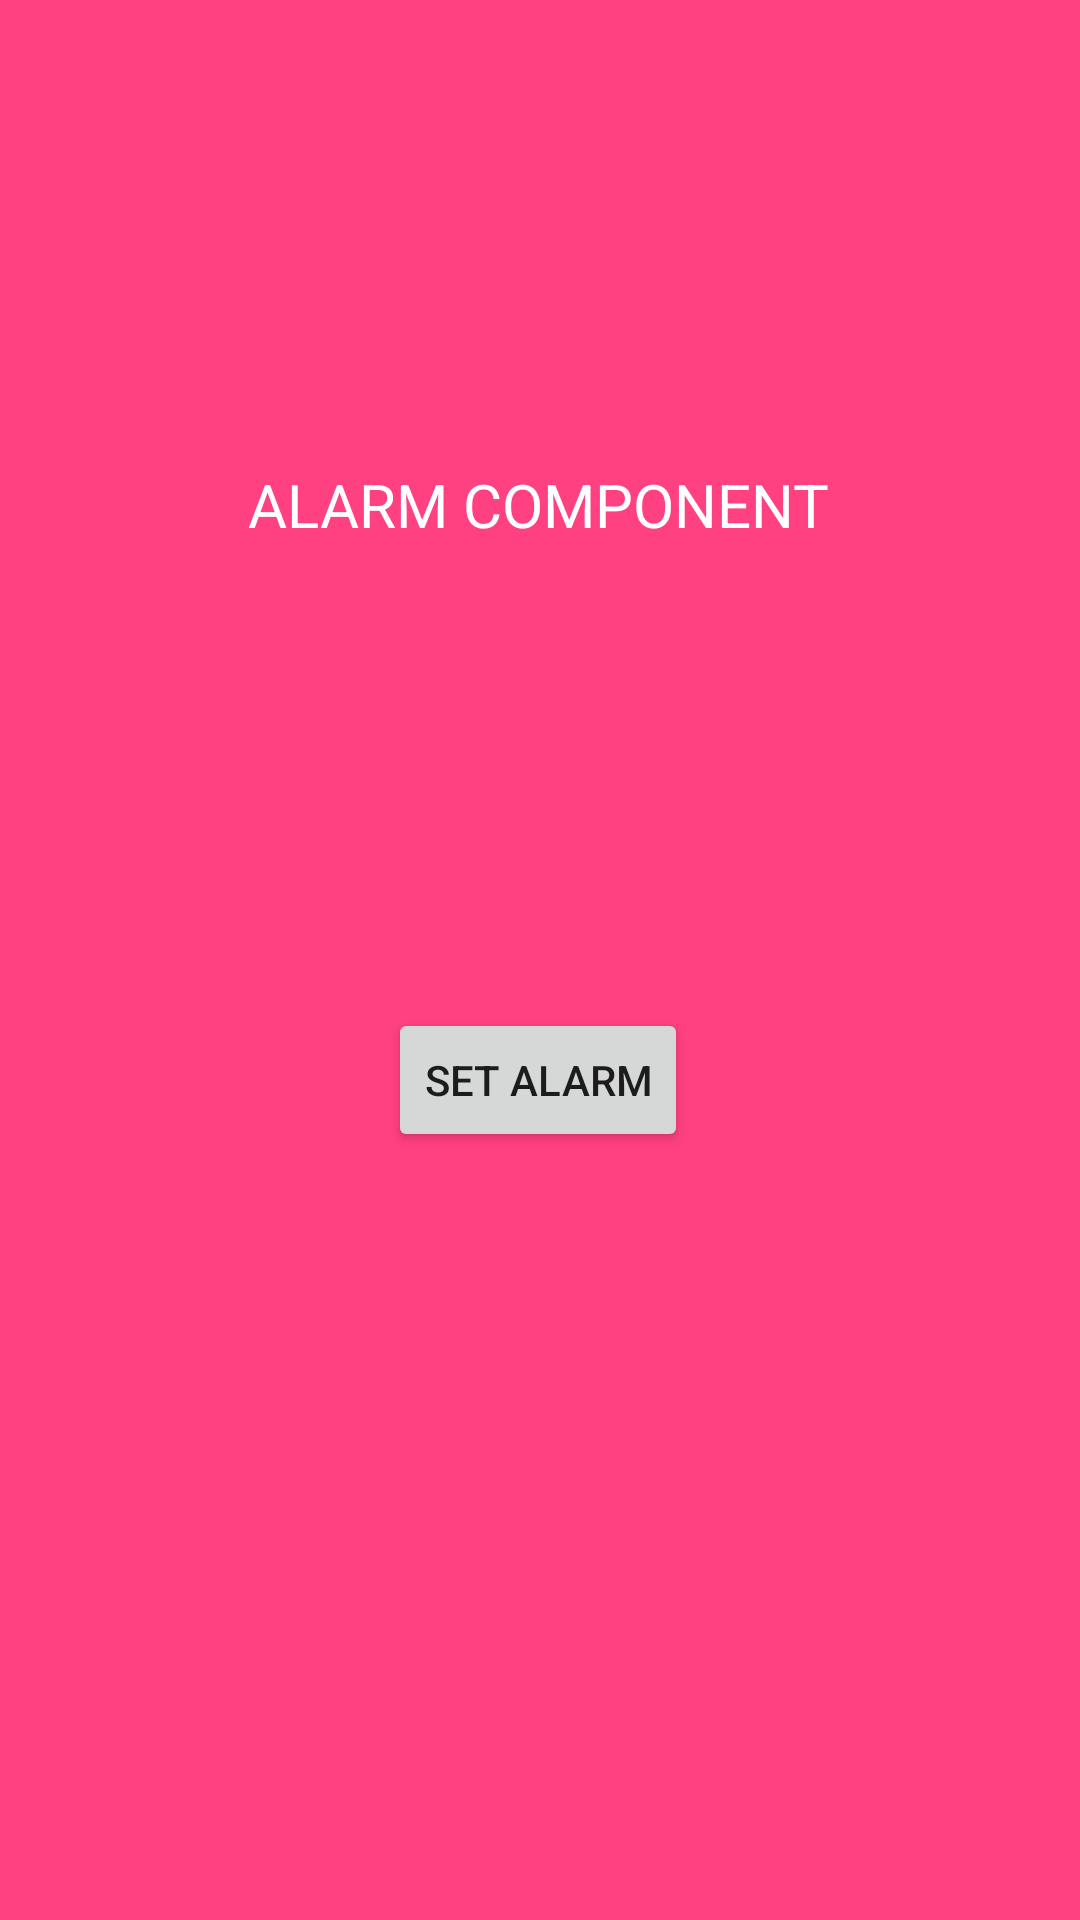

Layout XML and referenced resources for this Android screen:
<!-- AndroidManifest.xml: application theme Theme.MaterialComponents.DayNight.NoActionBar -->
<!-- res/layout/fragment_alarm.xml -->
<?xml version="1.0" encoding="utf-8"?>
<androidx.constraintlayout.widget.ConstraintLayout xmlns:android="http://schemas.android.com/apk/res/android"
    xmlns:app="http://schemas.android.com/apk/res-auto"
    xmlns:tools="http://schemas.android.com/tools"
    android:layout_width="match_parent"
    android:layout_height="match_parent"
    android:background="@color/colorAccent"
    tools:context=".features.alarm.presentation.viewController.AlarmFragment">


    <TextView
        android:id="@+id/alarm_time"
        android:layout_width="wrap_content"
        android:layout_height="wrap_content"
        android:text="ALARM COMPONENT"
        android:textColor="@color/white"
        android:textSize="20sp"
        app:layout_constraintBottom_toTopOf="@+id/button"
        app:layout_constraintEnd_toEndOf="parent"
        app:layout_constraintHorizontal_bias="0.497"
        app:layout_constraintStart_toStartOf="parent"
        app:layout_constraintTop_toTopOf="parent" />

    <Button
        android:id="@+id/button"
        android:layout_width="wrap_content"
        android:layout_height="wrap_content"
        android:layout_marginBottom="256dp"
        android:text="Set Alarm"
        app:layout_constraintBottom_toBottomOf="parent"
        app:layout_constraintEnd_toEndOf="parent"
        app:layout_constraintHorizontal_bias="0.498"
        app:layout_constraintStart_toStartOf="parent" />
</androidx.constraintlayout.widget.ConstraintLayout>
<!-- resources referenced by this layout -->
<resources>
  <color name="colorAccent">#FF4081</color>
  <color name="white">#FFFFFFFF</color>
  <style name="Theme.MaterialComponents.DayNight.NoActionBar">
          <item name="windowActionBar">false</item>
          <item name="windowNoTitle">true</item>
      </style>
</resources>
